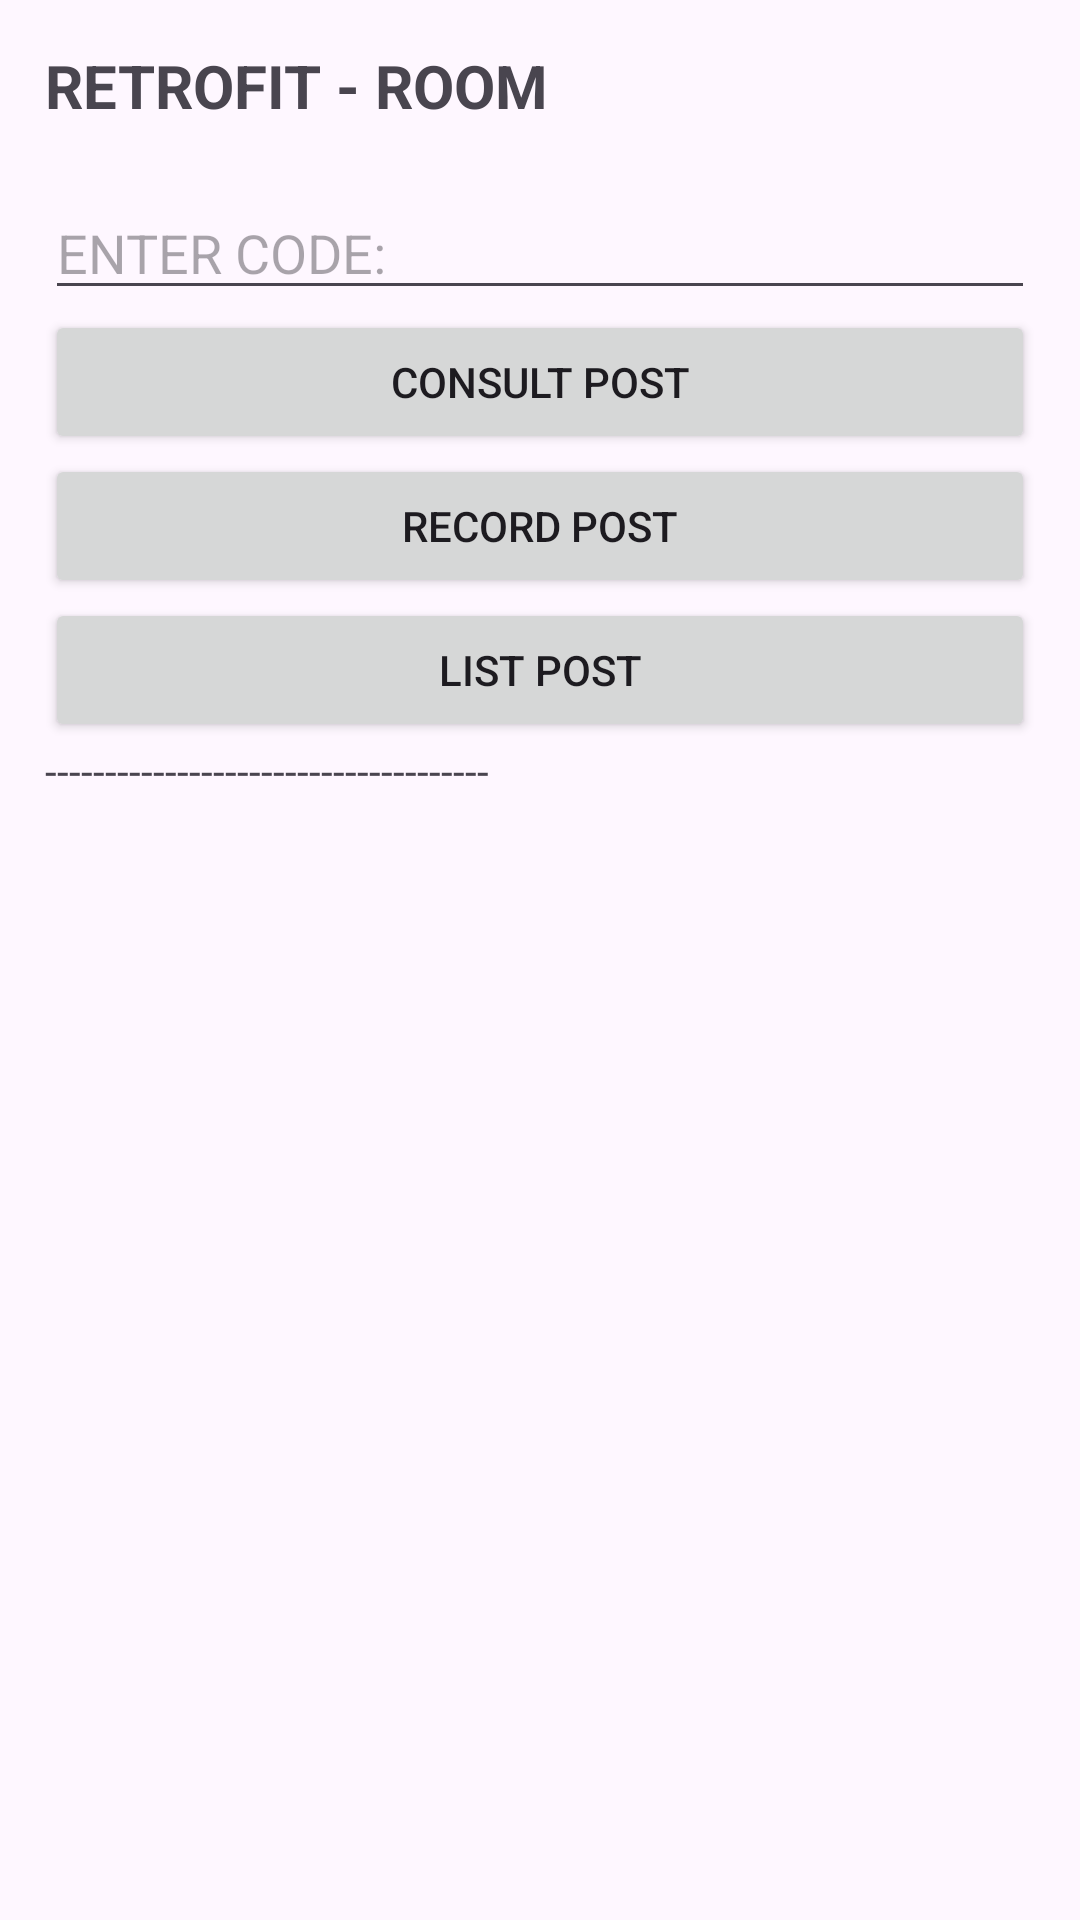

Write the Android layout XML for this screen, with the resource values it uses.
<!-- AndroidManifest.xml: application theme Theme.Challenguer -->
<!-- res/layout/activity_main.xml -->
<?xml version="1.0" encoding="utf-8"?>
<LinearLayout
    android:orientation="vertical"
    android:padding="15dp"
    xmlns:android="http://schemas.android.com/apk/res/android"
    xmlns:app="http://schemas.android.com/apk/res-auto"
    xmlns:tools="http://schemas.android.com/tools"
    android:layout_width="match_parent"
    android:layout_height="match_parent"
    tools:context=".MainActivity">

    <TextView
        android:layout_width="wrap_content"
        android:layout_height="wrap_content"
        android:text="RETROFIT - ROOM"
        android:textAlignment="center"
        android:textSize="20dp"
        android:textStyle="bold"
         />

    <EditText
        android:layout_width="match_parent"
        android:layout_height="wrap_content"
        android:id="@+id/txtId"
        android:layout_marginTop="20dp"
        android:hint="ENTER CODE: "
        />

    <Button
        android:layout_width="match_parent"
        android:layout_height="wrap_content"
        android:text="Consult Post"
        android:id="@+id/btnConsult"
        />

    <Button
        android:layout_width="match_parent"
        android:layout_height="wrap_content"
        android:text="Record Post"
        android:id="@+id/btnRecord"
        />

    <Button
        android:layout_width="match_parent"
        android:layout_height="wrap_content"
        android:text="List Post"
        android:id="@+id/btnList"
        />

    <TextView
        android:layout_width="match_parent"
        android:layout_height="wrap_content"
        android:text="-------------------------------------"
        android:id="@+id/txtRes"
        />

</LinearLayout>
<!-- resources referenced by this layout -->
<resources>
  <style name="Theme.Challenguer" parent="Base.Theme.Challenguer" />
  <style name="Base.Theme.Challenguer" parent="Theme.Material3.DayNight.NoActionBar">
          
          
      </style>
</resources>
